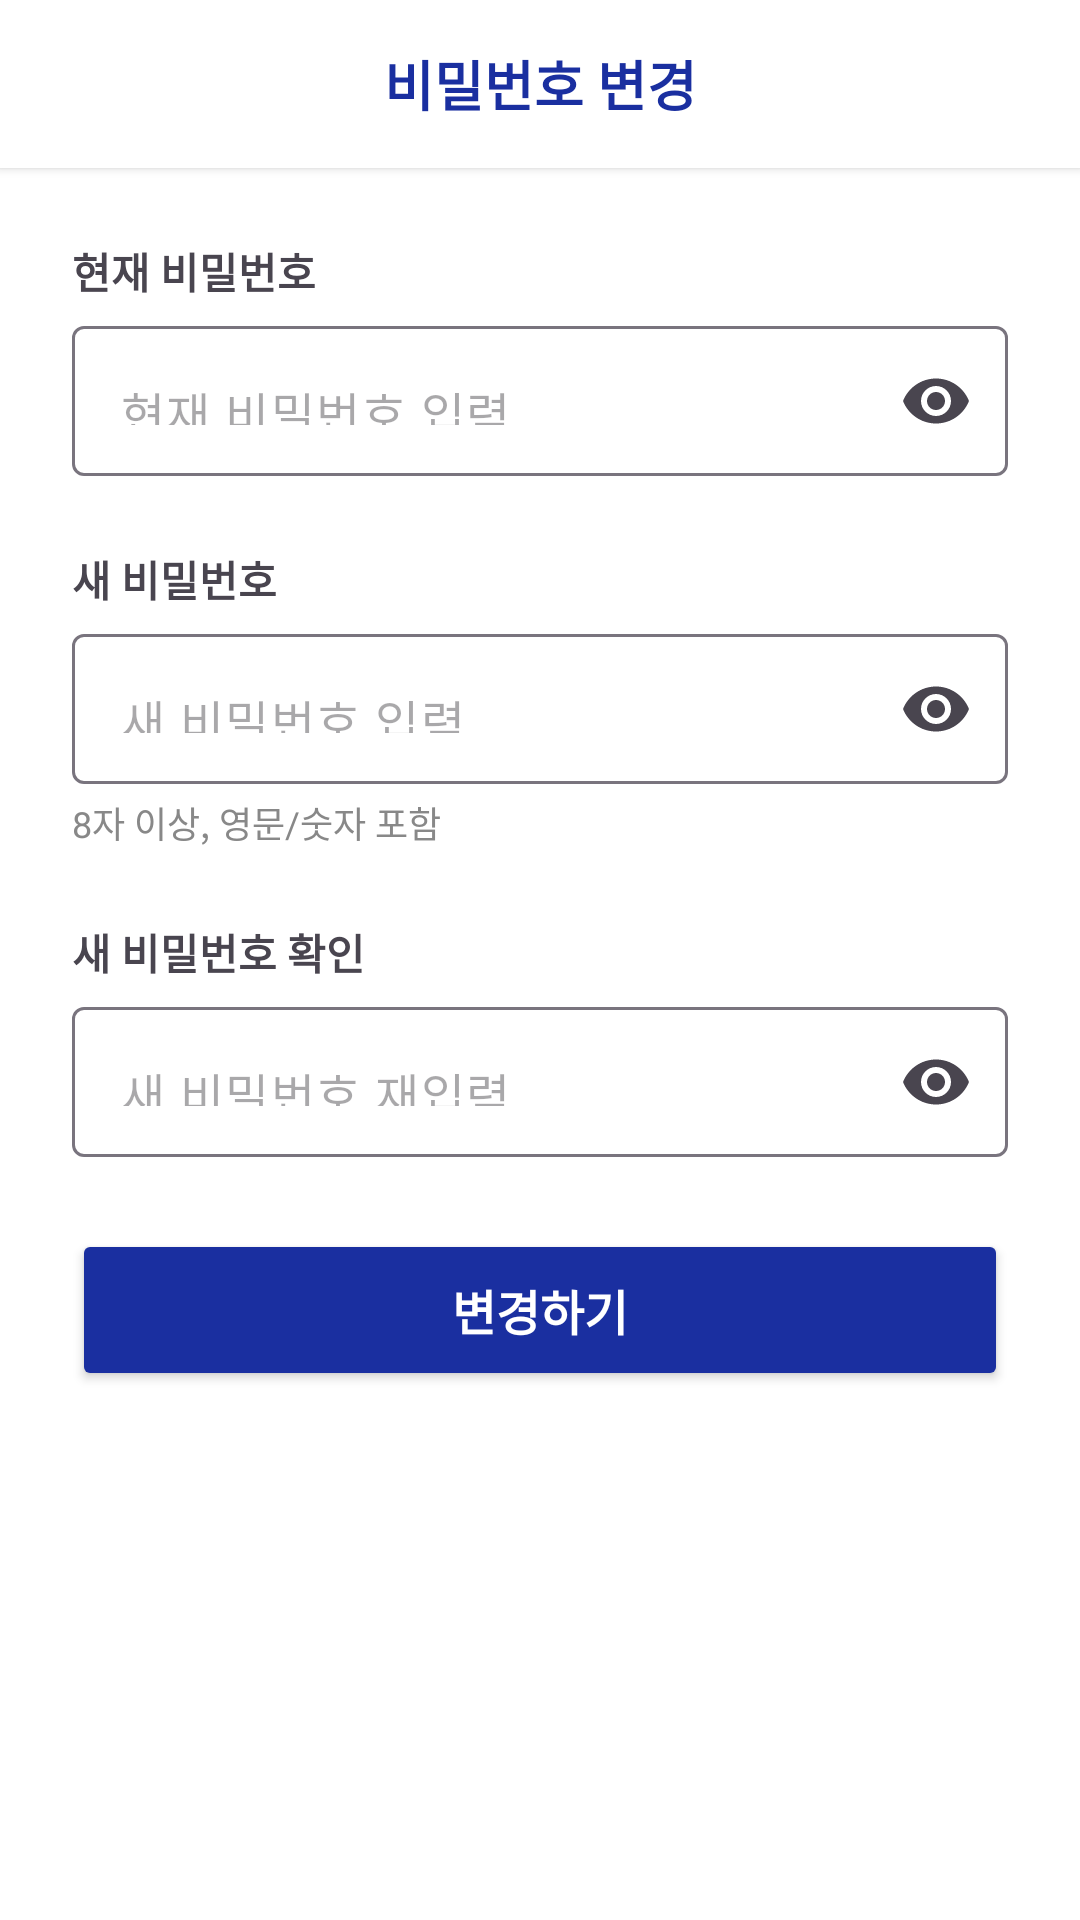

Here is an Android app screen rendered from its layout file. Give the layout XML and the strings, colors and styles it references.
<!-- AndroidManifest.xml: application theme Theme.SookPlace -->
<!-- res/layout/activity_password_change.xml -->
<?xml version="1.0" encoding="utf-8"?>
<androidx.constraintlayout.widget.ConstraintLayout xmlns:android="http://schemas.android.com/apk/res/android"
    xmlns:app="http://schemas.android.com/apk/res-auto"
    android:layout_width="match_parent"
    android:layout_height="match_parent"
    android:background="#FFFFFF">

    
    <LinearLayout
        android:id="@+id/header"
        android:layout_width="match_parent"
        android:layout_height="56dp"
        android:orientation="horizontal"
        android:gravity="center_vertical"
        android:background="#FFFFFFFF"
        android:paddingHorizontal="16dp"
        android:elevation="2dp"
        app:layout_constraintTop_toTopOf="parent">

        <ImageView
            android:id="@+id/ivBack"
            android:src="@drawable/ic_back"
            android:layout_width="48dp"
            android:layout_height="48dp"
            android:padding="12dp"
            android:background="?attr/selectableItemBackgroundBorderless"
            android:clickable="true"
            android:focusable="true"
            app:tint="#1A2FA0" />

        <TextView
            android:layout_width="0dp"
            android:layout_weight="1"
            android:layout_height="wrap_content"
            android:text="비밀번호 변경"
            android:textColor="#1A2FA0"
            android:textSize="18sp"
            android:textStyle="bold"
            android:gravity="center" />

        <View
            android:layout_width="48dp"
            android:layout_height="48dp" />
    </LinearLayout>

    <ScrollView
        android:layout_width="match_parent"
        android:layout_height="0dp"
        app:layout_constraintTop_toBottomOf="@id/header"
        app:layout_constraintBottom_toBottomOf="parent">

        <LinearLayout
            android:layout_width="match_parent"
            android:layout_height="wrap_content"
            android:orientation="vertical"
            android:padding="24dp">

            <TextView
                android:layout_width="wrap_content"
                android:layout_height="wrap_content"
                android:text="현재 비밀번호"
                android:textSize="14sp"
                android:textStyle="bold"
                android:layout_marginBottom="8dp"/>

            <com.google.android.material.textfield.TextInputLayout
                android:layout_width="match_parent"
                android:layout_height="wrap_content"
                app:endIconMode="password_toggle"
                app:hintEnabled="false"
                android:layout_marginBottom="24dp">

                <com.google.android.material.textfield.TextInputEditText
                    android:id="@+id/etCurrentPassword"
                    android:layout_width="match_parent"
                    android:layout_height="50dp"
                    android:background="@drawable/outline_button_bg"
                    android:paddingHorizontal="16dp"
                    android:hint="현재 비밀번호 입력"
                    android:inputType="textPassword"
                    android:textSize="16sp"/>
            </com.google.android.material.textfield.TextInputLayout>

            <TextView
                android:layout_width="wrap_content"
                android:layout_height="wrap_content"
                android:text="새 비밀번호"
                android:textSize="14sp"
                android:textStyle="bold"
                android:layout_marginBottom="8dp"/>

            <com.google.android.material.textfield.TextInputLayout
                android:layout_width="match_parent"
                android:layout_height="wrap_content"
                app:endIconMode="password_toggle"
                app:hintEnabled="false">

                <com.google.android.material.textfield.TextInputEditText
                    android:id="@+id/etNewPassword"
                    android:layout_width="match_parent"
                    android:layout_height="50dp"
                    android:background="@drawable/outline_button_bg"
                    android:paddingHorizontal="16dp"
                    android:hint="새 비밀번호 입력"
                    android:inputType="textPassword"
                    android:textSize="16sp"/>
            </com.google.android.material.textfield.TextInputLayout>

            <TextView
                android:layout_width="wrap_content"
                android:layout_height="wrap_content"
                android:text="8자 이상, 영문/숫자 포함"
                android:textColor="#888888"
                android:textSize="12sp"
                android:layout_marginTop="4dp"
                android:layout_marginBottom="24dp"/>

            <TextView
                android:layout_width="wrap_content"
                android:layout_height="wrap_content"
                android:text="새 비밀번호 확인"
                android:textSize="14sp"
                android:textStyle="bold"
                android:layout_marginBottom="8dp"/>

            <com.google.android.material.textfield.TextInputLayout
                android:layout_width="match_parent"
                android:layout_height="wrap_content"
                app:endIconMode="password_toggle"
                app:hintEnabled="false"
                android:layout_marginBottom="24dp">

                <com.google.android.material.textfield.TextInputEditText
                    android:id="@+id/etConfirmPassword"
                    android:layout_width="match_parent"
                    android:layout_height="50dp"
                    android:background="@drawable/outline_button_bg"
                    android:paddingHorizontal="16dp"
                    android:hint="새 비밀번호 재입력"
                    android:inputType="textPassword"
                    android:textSize="16sp"/>
            </com.google.android.material.textfield.TextInputLayout>

            
            <TextView
                android:id="@+id/tvMessage"
                android:layout_width="match_parent"
                android:layout_height="wrap_content"
                android:padding="12dp"
                android:textAlignment="center"
                android:textSize="14sp"
                android:visibility="gone"
                android:layout_marginBottom="16dp"/>

            <Button
                android:id="@+id/btnChange"
                android:layout_width="match_parent"
                android:layout_height="54dp"
                android:backgroundTint="#1A2FA0"
                android:text="변경하기"
                android:textColor="#FFFFFF"
                android:textSize="16sp"
                android:textStyle="bold"
                app:cornerRadius="12dp" />

        </LinearLayout>
    </ScrollView>
</androidx.constraintlayout.widget.ConstraintLayout>
<!-- resources referenced by this layout -->
<resources>
  <style name="Theme.SookPlace" parent="Theme.Material3.DayNight.NoActionBar">
          <item name="android:colorPrimary">@color/white</item>
          <item name="android:textColorPrimary">#212121</item>
          <item name="android:textColorSecondary">#757575</item>
          <item name="android:windowBackground">#ffffff</item>
          <item name="android:windowLightStatusBar">true</item>
          <item name="android:statusBarColor">@color/white</item>
      </style>
  <color name="white">#FFFFFFFF</color>
</resources>
